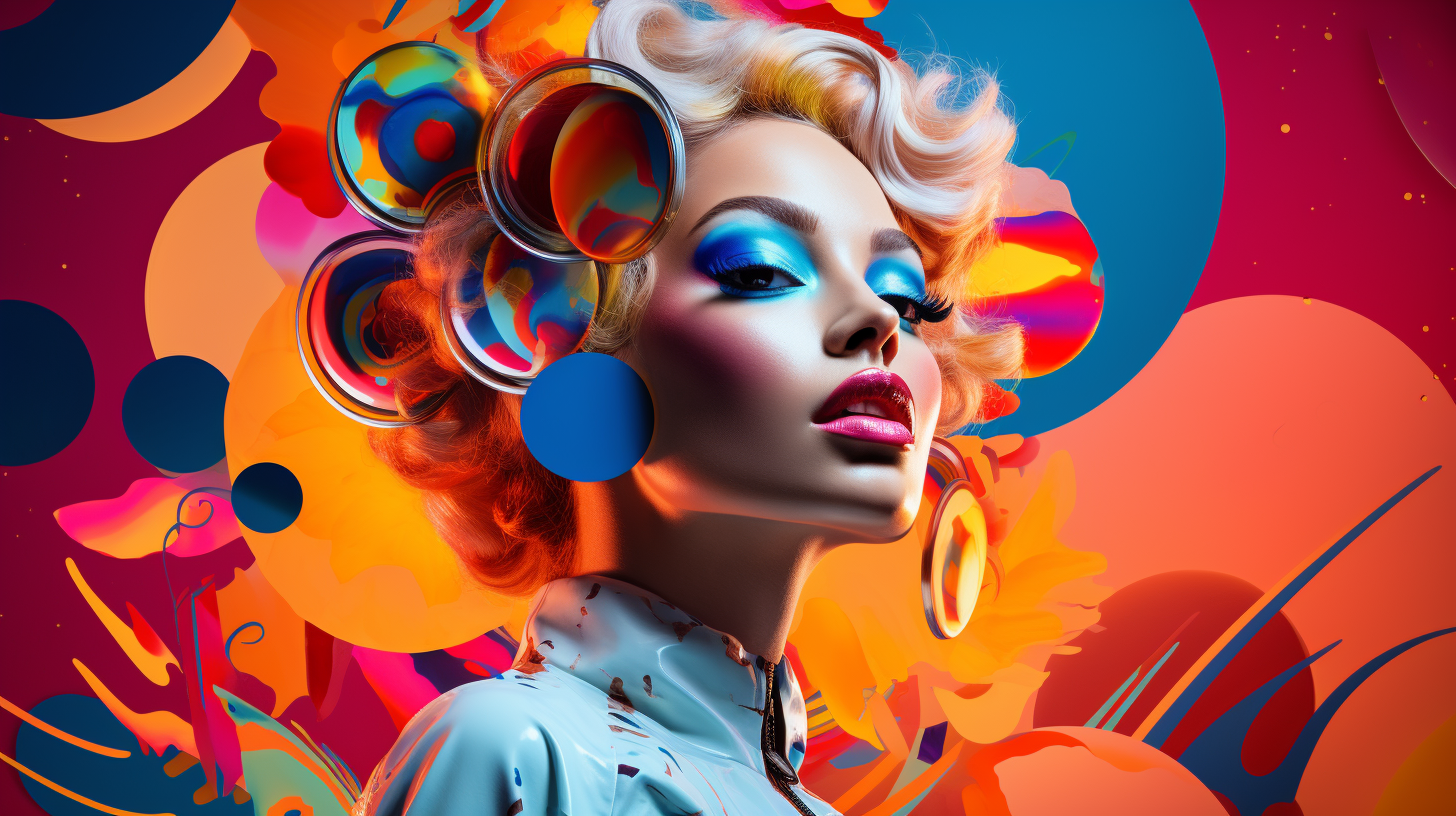
Generation parameters embedded in this image by Midjourney (PNG 'Description' text chunk):
a person in culture and pop art, futuristic style, canon D850, graphic, intensive --ar 16:9 --v 5.2 Job ID: a57345ae-5156-4dac-b3c3-ea82c1aeef36